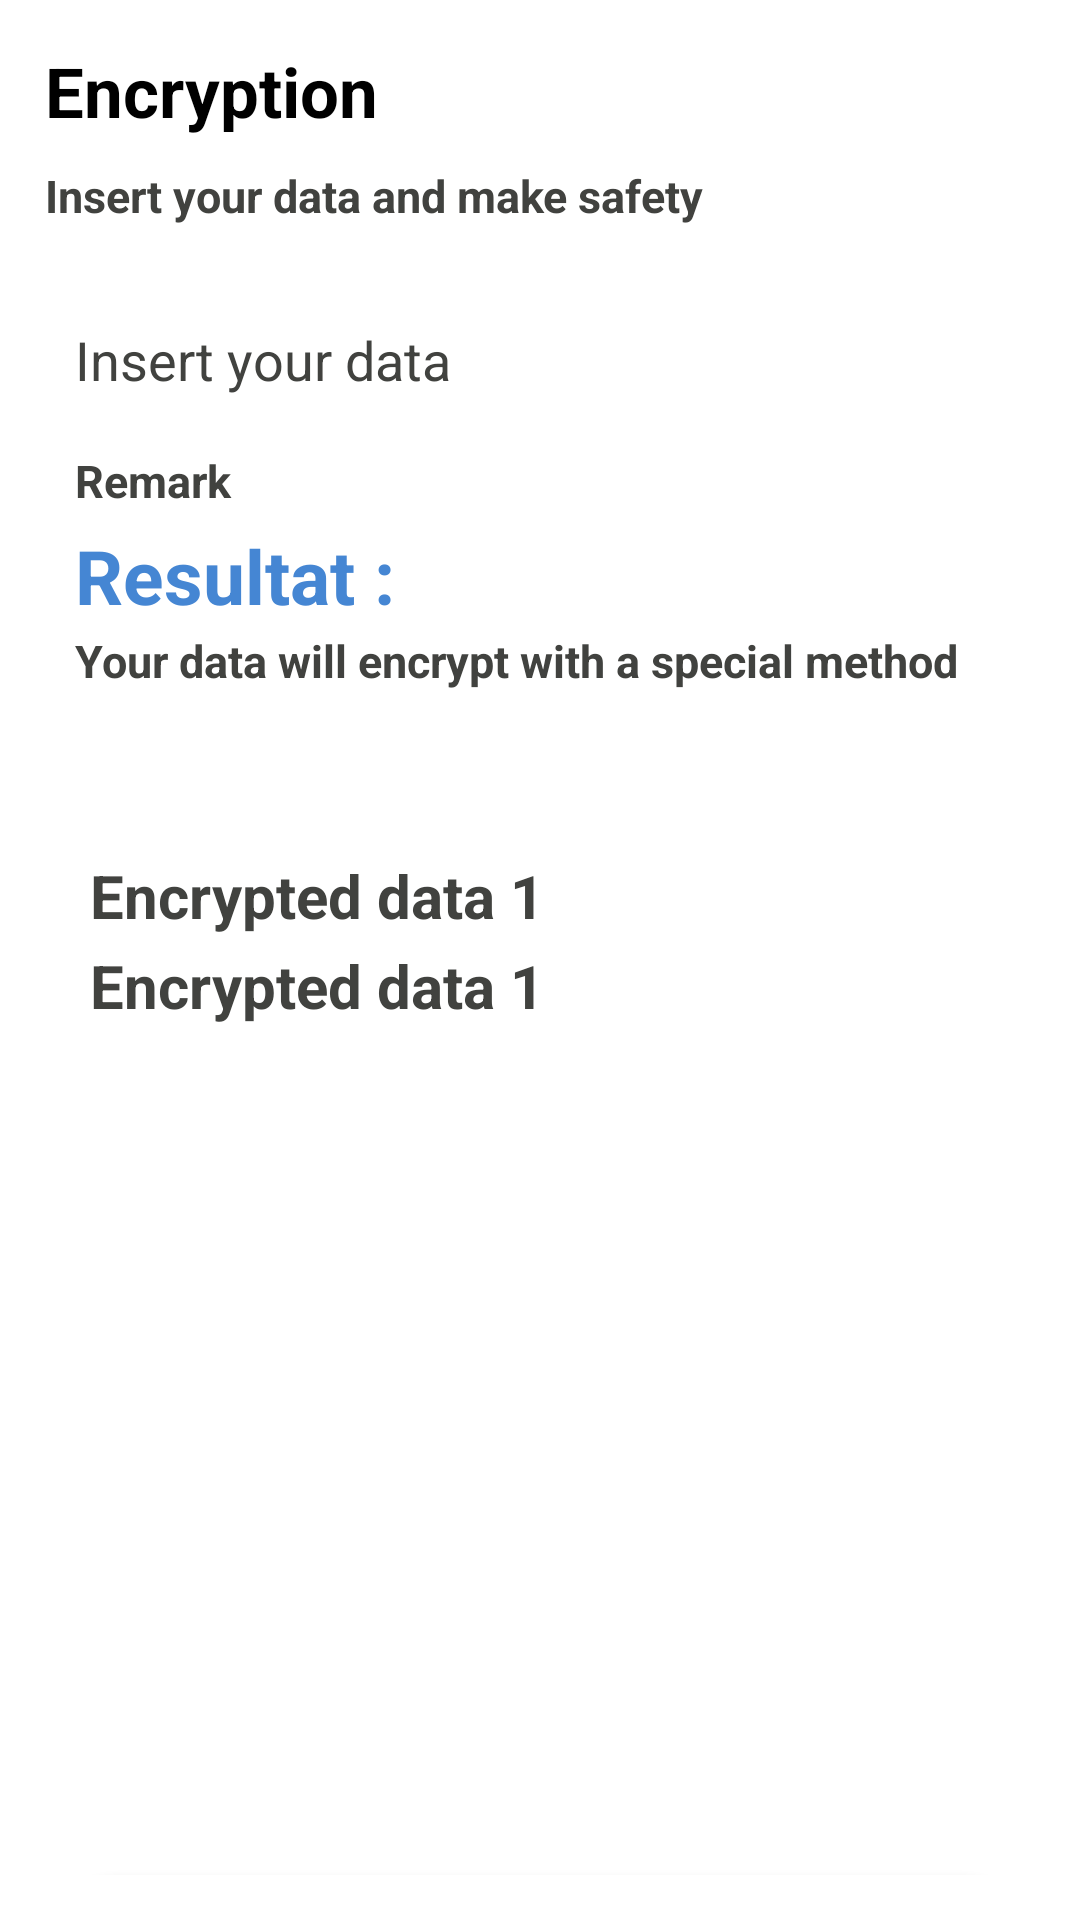

Reconstruct the res/layout file that produces this screen, plus the resources it refers to.
<!-- AndroidManifest.xml: application theme Theme.MyGreenHouse -->
<!-- res/layout/activity_data_enc.xml -->
<?xml version="1.0" encoding="utf-8"?>
<androidx.constraintlayout.widget.ConstraintLayout xmlns:android="http://schemas.android.com/apk/res/android"
    xmlns:app="http://schemas.android.com/apk/res-auto"
    xmlns:tools="http://schemas.android.com/tools"
    android:layout_width="match_parent"
    android:layout_height="match_parent"
    android:background="@color/white"
    tools:context=".data_enc_Activity">

    <LinearLayout
        android:layout_width="match_parent"
        android:layout_height="match_parent"
        android:orientation="vertical"
        android:layout_margin="15dp">

        <LinearLayout
            android:layout_width="match_parent"
            android:layout_height="250dp"
            android:background="@color/white"
            android:orientation="vertical">

            <TextView
                android:layout_width="match_parent"
                android:layout_height="30dp"
                android:text="Encryption "
                android:textSize="23dp"
                android:textStyle="bold"
                android:textColor="@color/black"/>
            <TextView

                android:layout_width="match_parent"
                android:layout_height="20dp"
                android:text="Insert your data and make safety "
                android:textSize="15dp"
                android:textStyle="bold"
                android:textColor="@color/Black2"
                android:layout_marginTop="10dp"/>
            <EditText
                android:id="@+id/edt_insetdata"
                android:layout_width="match_parent"
                android:layout_height="50dp"
                android:hint="Insert your data"
                android:paddingStart="10dp"
                android:textColorHint="@color/Black2"
                android:background="@drawable/input_strock"
                android:layout_marginTop="20dp"/>
            <TextView
                android:id="@+id/txt_r2"
                android:layout_width="match_parent"
                android:layout_height="20dp"
                android:text="Remark "
                android:textSize="15dp"
                android:textStyle="bold"
                android:paddingStart="10dp"
                android:textColor="@color/Black2"
                android:layout_marginTop="5dp"/>
            <TextView
                android:layout_width="match_parent"
                android:layout_height="30dp"
                android:text="Resultat : "
                android:textSize="25dp"
                android:textStyle="bold"
                android:paddingStart="10dp"
                android:textColor="@color/Blue_v1"
                android:layout_marginTop="5dp"/>
            <TextView

                android:layout_width="match_parent"
                android:layout_height="20dp"
                android:text="Your data will encrypt with a special method "
                android:textSize="15dp"
                android:textStyle="bold"
                android:paddingStart="10dp"
                android:textColor="@color/Black2"
                android:layout_marginTop="5dp"/>
        </LinearLayout>

        <LinearLayout
            android:layout_width="match_parent"
            android:layout_height="300dp"
            android:background="@drawable/input_strock"
            android:orientation="vertical"
            android:layout_marginTop="10dp">

            <TextView
                android:id="@+id/txt_data1"
                android:layout_width="match_parent"
                android:layout_height="30dp"
                android:text="Encrypted data 1 "
                android:textSize="20dp"
                android:textStyle="bold"
                android:paddingStart="15dp"
                android:layout_marginTop="10dp"
                android:textColor="@color/Black2"/>
            <TextView
                android:id="@+id/txt_data2"
                android:layout_width="match_parent"
                android:layout_height="30dp"
                android:text="Encrypted data 1 "
                android:textSize="20dp"
                android:textStyle="bold"
                android:paddingStart="15dp"

                android:textColor="@color/Black2"/>
        </LinearLayout>

        <Button
            android:id="@+id/btn_done"
            android:layout_width="match_parent"
            android:layout_height="60dp"
            android:background="@drawable/bachground_button_green"
            android:layout_marginTop="50dp"
            android:text="Done"
            android:textStyle="bold"
            android:textSize="25dp"/>

    </LinearLayout>
</androidx.constraintlayout.widget.ConstraintLayout>
<!-- resources referenced by this layout -->
<resources>
  <color name="Black2">#41423f</color>
  <color name="Blue_v1">#4586D3</color>
  <color name="black">#FF000000</color>
  <color name="white">#FFFFFFFF</color>
  <!-- drawable bachground_button_green (drawable) -->
  <?xml version="1.0" encoding="utf-8"?>
  <selector xmlns:android="http://schemas.android.com/apk/res/android">
      <item >
          <shape android:shape="rectangle">
              <corners  android:radius="25dp"/>
              <solid android:color="#8cb349"></solid>
          </shape>
      </item>
  </selector>
  <style name="Theme.MyGreenHouse" parent="Base.Theme.MyGreenHouse" />
  <style name="Base.Theme.MyGreenHouse" parent="Theme.AppCompat.NoActionBar">
          
          
      </style>
</resources>
